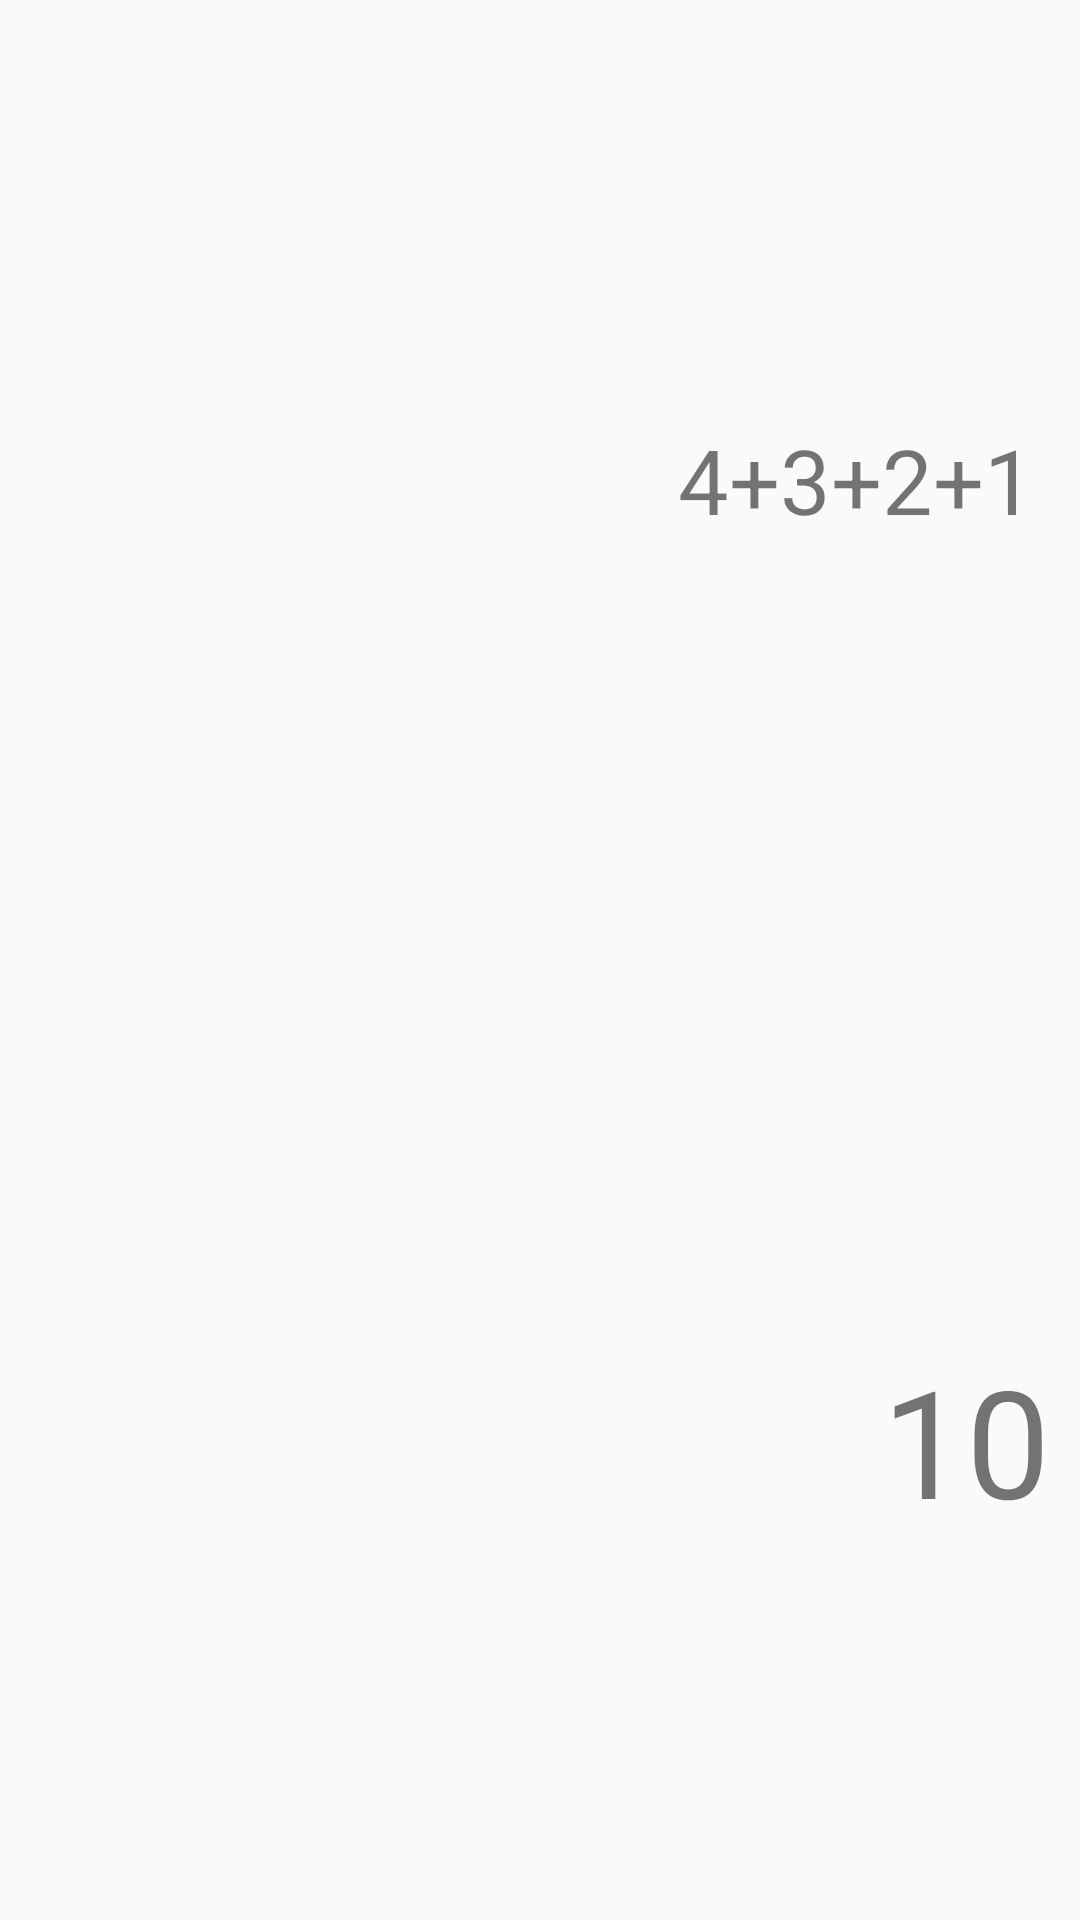

Here is an Android app screen rendered from its layout file. Give the layout XML and the strings, colors and styles it references.
<!-- AndroidManifest.xml: application theme AppTheme -->
<!-- res/layout/calc_result.xml -->
<?xml version="1.0" encoding="utf-8"?>
<LinearLayout
    xmlns:android="http://schemas.android.com/apk/res/android"
    android:layout_width="match_parent"
    android:layout_height="match_parent"
    android:orientation="vertical">

    <TextView
        android:id="@+id/txtInputPress"
        android:layout_width="match_parent"
        android:layout_height="match_parent"
        android:text="4+3+2+1"
        android:textSize="30sp"
        android:gravity="center|right"
        android:paddingRight="15dp"
        android:layout_weight="1"/>

    <TextView
        android:id="@+id/txtResult"
        android:layout_width="match_parent"
        android:layout_height="match_parent"
        android:layout_weight="1"
        android:textSize="50sp"
        android:gravity="center|right"
        android:paddingRight="10dp"
        android:text="10" />
</LinearLayout>
<!-- resources referenced by this layout -->
<resources>
  <style name="AppTheme" parent="Theme.AppCompat.Light.NoActionBar">
          
          <item name="colorPrimary">@color/colorPrimary</item>
          <item name="colorPrimaryDark">@color/colorPrimaryDark</item>
          <item name="colorAccent">@color/colorAccent</item>
      </style>
  <!-- not gathered from this repository: default colours our renderer supplied (Android Studio template values) -->
  <color name="colorPrimary">#FF6200EE</color>
  <color name="colorPrimaryDark">#FF3700B3</color>
  <color name="colorAccent">#FF03DAC5</color>
</resources>
